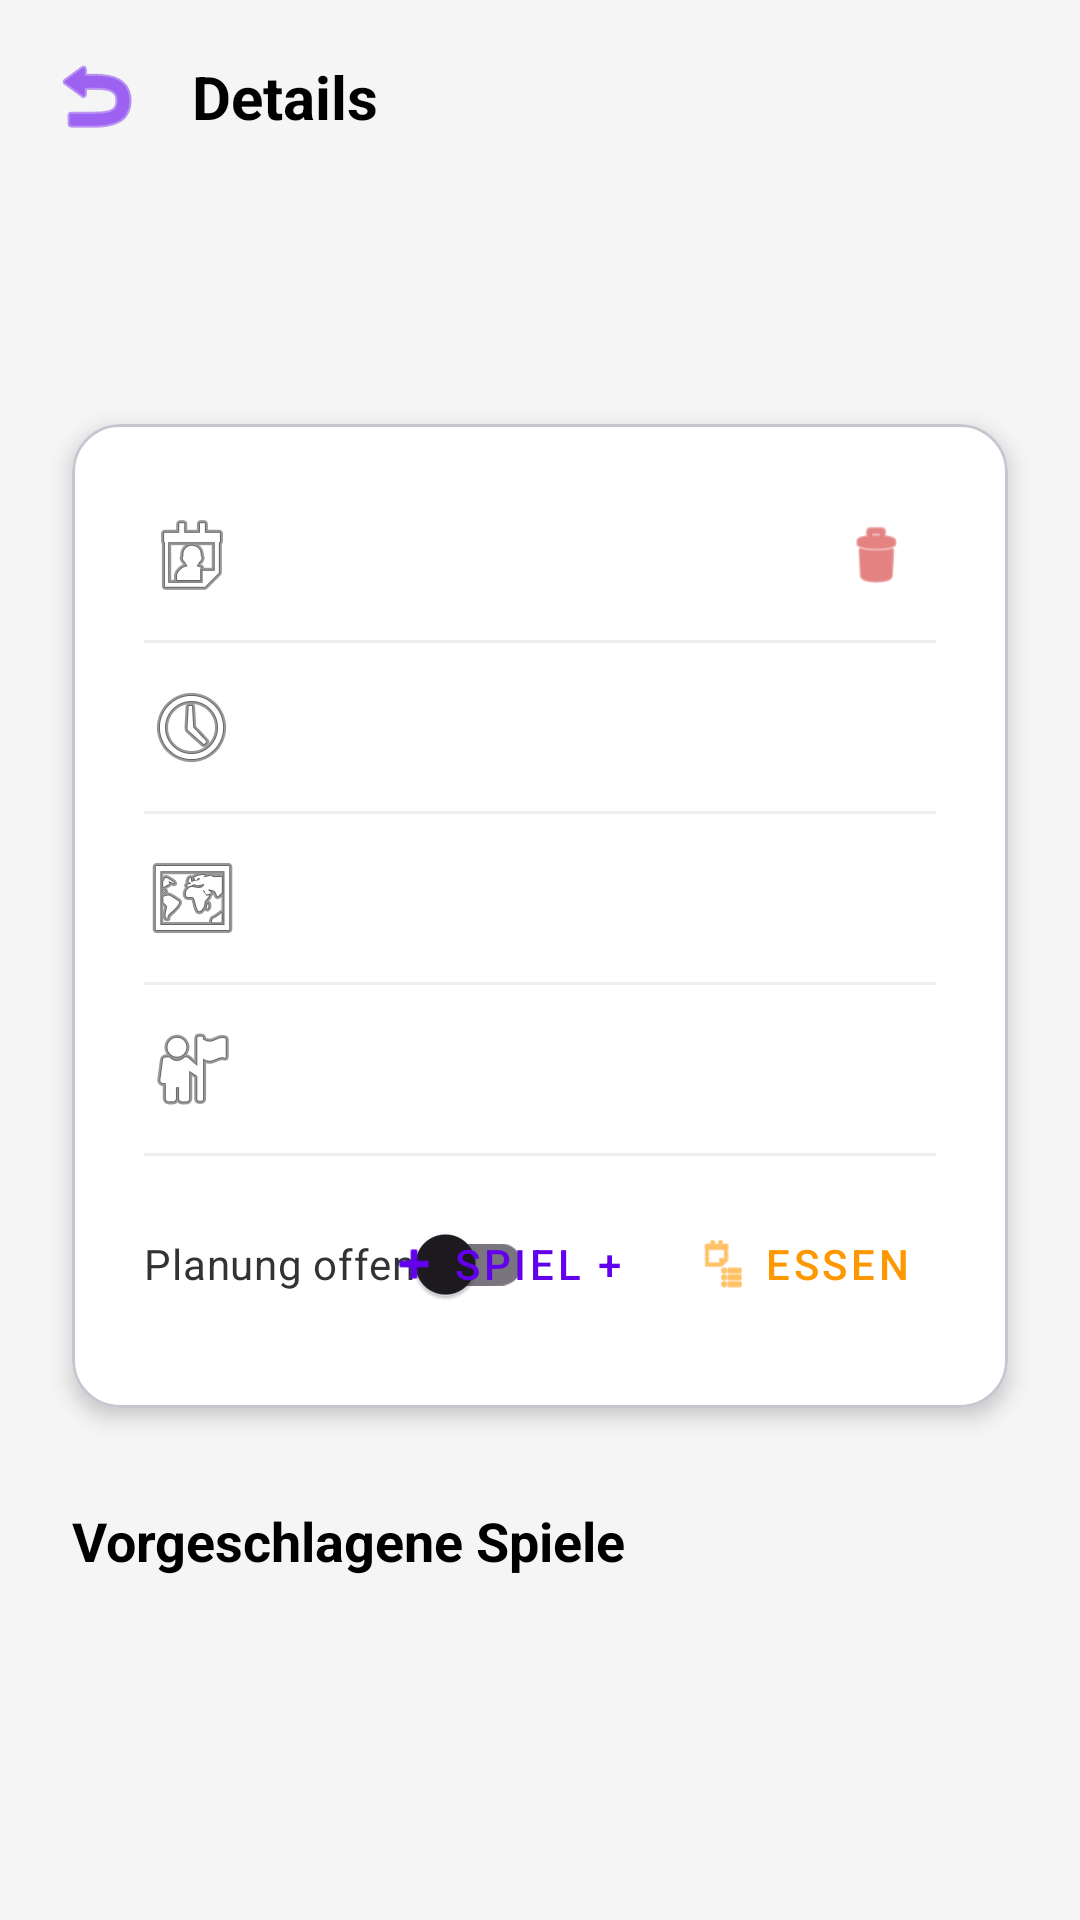

This screen was rendered from an Android layout file. Write that file and the resources it references.
<!-- AndroidManifest.xml: application theme Theme.BoardGamerApp -->
<!-- res/layout/termine_activity_meeting_detail.xml -->
<?xml version="1.0" encoding="utf-8"?>
<ScrollView xmlns:android="http://schemas.android.com/apk/res/android"
    xmlns:app="http://schemas.android.com/apk/res-auto"
    xmlns:tools="http://schemas.android.com/tools"
    android:layout_width="match_parent"
    android:layout_height="match_parent"
    android:background="#F5F5F5"
    android:fillViewport="true">

    <androidx.constraintlayout.widget.ConstraintLayout
        android:layout_width="match_parent"
        android:layout_height="wrap_content"
        android:paddingBottom="24dp">

        <androidx.constraintlayout.widget.ConstraintLayout
            android:id="@+id/headerRow"
            android:layout_width="match_parent"
            android:layout_height="wrap_content"
            android:padding="8dp"
            app:layout_constraintTop_toTopOf="parent"
            app:layout_constraintStart_toStartOf="parent"
            app:layout_constraintEnd_toEndOf="parent">

            <ImageButton
                android:id="@+id/btnBack"
                android:layout_width="48dp"
                android:layout_height="48dp"
                android:background="?attr/selectableItemBackgroundBorderless"
                android:src="@android:drawable/ic_menu_revert"
                android:contentDescription="Zurück"
                app:tint="#6200EE"
                app:layout_constraintStart_toStartOf="parent"
                app:layout_constraintTop_toTopOf="parent"
                app:layout_constraintBottom_toBottomOf="parent" />

            <TextView
                android:id="@+id/tvPageTitle"
                android:layout_width="wrap_content"
                android:layout_height="wrap_content"
                android:layout_marginStart="8dp"
                android:text="Details"
                android:textSize="20sp"
                android:textStyle="bold"
                android:textColor="@android:color/black"
                app:layout_constraintStart_toEndOf="@id/btnBack"
                app:layout_constraintTop_toTopOf="@id/btnBack"
                app:layout_constraintBottom_toBottomOf="@id/btnBack" />

        </androidx.constraintlayout.widget.ConstraintLayout>

        <TextView
            android:id="@+id/tvtitle"
            android:layout_width="0dp"
            android:layout_height="wrap_content"
            android:layout_marginHorizontal="24dp"
            android:layout_marginTop="16dp"
            android:fontFamily="sans-serif-black"
            android:textColor="@color/black"
            android:textSize="28sp"
            app:layout_constraintEnd_toEndOf="parent"
            app:layout_constraintStart_toStartOf="parent"
            app:layout_constraintTop_toBottomOf="@id/headerRow"
            tools:text="Spieleabend Catan" />

        <com.google.android.material.card.MaterialCardView
            android:id="@+id/cardDetails"
            android:layout_width="match_parent"
            android:layout_height="wrap_content"
            android:layout_marginHorizontal="24dp"
            android:layout_marginTop="24dp"
            app:cardCornerRadius="16dp"
            app:cardElevation="4dp"
            app:cardBackgroundColor="@android:color/white"
            app:layout_constraintTop_toBottomOf="@id/tvtitle"
            app:layout_constraintStart_toStartOf="parent"
            app:layout_constraintEnd_toEndOf="parent">

            <androidx.constraintlayout.widget.ConstraintLayout
                android:layout_width="match_parent"
                android:layout_height="wrap_content"
                android:padding="24dp">

                <ImageButton
                    android:id="@+id/btnDelete"
                    android:layout_width="40dp"
                    android:layout_height="40dp"
                    android:background="?attr/selectableItemBackgroundBorderless"
                    android:src="@android:drawable/ic_menu_delete"
                    app:tint="#D32F2F"
                    android:padding="8dp"
                    android:scaleType="fitCenter"
                    app:layout_constraintTop_toTopOf="parent"
                    app:layout_constraintEnd_toEndOf="parent" />

                <TextView
                    android:id="@+id/tvdate"
                    android:layout_width="0dp"
                    android:layout_height="wrap_content"
                    android:drawablePadding="16dp"
                    android:gravity="center_vertical"
                    android:textSize="16sp"
                    android:textColor="#333333"
                    app:drawableStartCompat="@android:drawable/ic_menu_my_calendar"
                    app:layout_constraintStart_toStartOf="parent"
                    app:layout_constraintTop_toTopOf="@id/btnDelete"
                    app:layout_constraintBottom_toBottomOf="@id/btnDelete"
                    app:layout_constraintEnd_toStartOf="@id/btnDelete"
                    tools:text="12.12.2024" />

                <View
                    android:id="@+id/sep1"
                    android:layout_width="match_parent"
                    android:layout_height="1dp"
                    android:layout_marginTop="12dp"
                    android:background="#EEEEEE"
                    app:layout_constraintTop_toBottomOf="@id/tvdate"/>

                <TextView
                    android:id="@+id/tvtime"
                    android:layout_width="match_parent"
                    android:layout_height="wrap_content"
                    android:layout_marginTop="12dp"
                    android:drawablePadding="16dp"
                    android:gravity="center_vertical"
                    android:textSize="16sp"
                    android:textColor="#333333"
                    app:drawableStartCompat="@android:drawable/ic_menu_recent_history"
                    app:layout_constraintTop_toBottomOf="@id/sep1"
                    tools:text="19:00 Uhr" />

                <View
                    android:id="@+id/sep2"
                    android:layout_width="match_parent"
                    android:layout_height="1dp"
                    android:layout_marginTop="12dp"
                    android:background="#EEEEEE"
                    app:layout_constraintTop_toBottomOf="@id/tvtime"/>

                <TextView
                    android:id="@+id/tvlocation"
                    android:layout_width="match_parent"
                    android:layout_height="wrap_content"
                    android:layout_marginTop="12dp"
                    android:drawablePadding="16dp"
                    android:gravity="center_vertical"
                    android:textSize="16sp"
                    android:textColor="#333333"
                    app:drawableStartCompat="@android:drawable/ic_menu_mapmode"
                    app:layout_constraintTop_toBottomOf="@id/sep2"
                    tools:text="Musterstraße 1" />

                <View
                    android:id="@+id/sep3"
                    android:layout_width="match_parent"
                    android:layout_height="1dp"
                    android:layout_marginTop="12dp"
                    android:background="#EEEEEE"
                    app:layout_constraintTop_toBottomOf="@id/tvlocation"/>

                <TextView
                    android:id="@+id/tvhost"
                    android:layout_width="match_parent"
                    android:layout_height="wrap_content"
                    android:layout_marginTop="12dp"
                    android:drawablePadding="16dp"
                    android:gravity="center_vertical"
                    android:textSize="16sp"
                    android:textColor="#333333"
                    app:drawableStartCompat="@android:drawable/ic_menu_myplaces"
                    app:layout_constraintTop_toBottomOf="@id/sep3"
                    tools:text="Max Mustermann" />

                <View
                    android:id="@+id/sep4"
                    android:layout_width="match_parent"
                    android:layout_height="1dp"
                    android:layout_marginTop="12dp"
                    android:background="#EEEEEE"
                    app:layout_constraintTop_toBottomOf="@id/tvhost"/>

                <com.google.android.material.switchmaterial.SwitchMaterial
                    android:id="@+id/switchStatus"
                    android:layout_width="wrap_content"
                    android:layout_height="wrap_content"
                    android:layout_marginTop="12dp"
                    android:text="Planung offen"
                    android:textSize="14sp"
                    android:textColor="#333333"
                    app:layout_constraintStart_toStartOf="parent"
                    app:layout_constraintTop_toBottomOf="@id/sep4"/>

                <com.google.android.material.button.MaterialButton
                    android:id="@+id/btnFood"
                    style="@style/Widget.MaterialComponents.Button.TextButton"
                    android:layout_width="wrap_content"
                    android:layout_height="wrap_content"
                    android:text="Essen"
                    android:textColor="#FF9800"
                    app:icon="@android:drawable/ic_menu_agenda"
                    app:iconTint="#FF9800"
                    app:layout_constraintEnd_toEndOf="parent"
                    app:layout_constraintTop_toTopOf="@id/switchStatus"
                    app:layout_constraintBottom_toBottomOf="@id/switchStatus"/>

                <com.google.android.material.button.MaterialButton
                    android:id="@+id/btnAddGame"
                    style="@style/Widget.MaterialComponents.Button.TextButton"
                    android:layout_width="wrap_content"
                    android:layout_height="wrap_content"
                    android:text="Spiel +"
                    android:textColor="#6200EE"
                    app:icon="@android:drawable/ic_input_add"
                    app:iconTint="#6200EE"
                    android:layout_marginEnd="8dp"
                    app:layout_constraintEnd_toStartOf="@id/btnFood"
                    app:layout_constraintTop_toTopOf="@id/switchStatus"
                    app:layout_constraintBottom_toBottomOf="@id/switchStatus"/>

            </androidx.constraintlayout.widget.ConstraintLayout>

        </com.google.android.material.card.MaterialCardView>


        <TextView
            android:id="@+id/tvGamesLabel"
            android:layout_width="wrap_content"
            android:layout_height="wrap_content"
            android:text="Vorgeschlagene Spiele"
            android:textSize="18sp"
            android:textStyle="bold"
            android:layout_marginTop="32dp"
            android:layout_marginStart="24dp"
            android:textColor="@color/black"
            app:layout_constraintStart_toStartOf="parent"
            app:layout_constraintTop_toBottomOf="@id/cardDetails"/>

        <androidx.recyclerview.widget.RecyclerView
            android:id="@+id/rvGames"
            android:layout_width="match_parent"
            android:layout_height="wrap_content"
            android:layout_marginHorizontal="16dp"
            android:layout_marginTop="8dp"
            android:nestedScrollingEnabled="false"
            app:layout_constraintTop_toBottomOf="@id/tvGamesLabel"
            app:layout_constraintStart_toStartOf="parent"
            app:layout_constraintEnd_toEndOf="parent"
            tools:itemCount="3"
            tools:listitem="@android:layout/simple_list_item_1"/>

    </androidx.constraintlayout.widget.ConstraintLayout>
</ScrollView>
<!-- resources referenced by this layout -->
<resources>
  <style name="Theme.BoardGamerApp" parent="Base.Theme.BoardGamerApp" />
  <style name="Base.Theme.BoardGamerApp" parent="Theme.Material3.DayNight.NoActionBar">
          
          
      </style>
  <!-- not gathered from this repository: default colours our renderer supplied (Android Studio template values) -->
  <color name="black">#FF000000</color>
</resources>
